Run: headless pygame with SDL's dummy video driver; simulated clock (each Clock.tick advances the game by its frame time, no real sleeping); random seed 0; keys injected as events and as key.get_pressed() state; no mouse input; restart key C tapped at the start of phases 3 and 4.
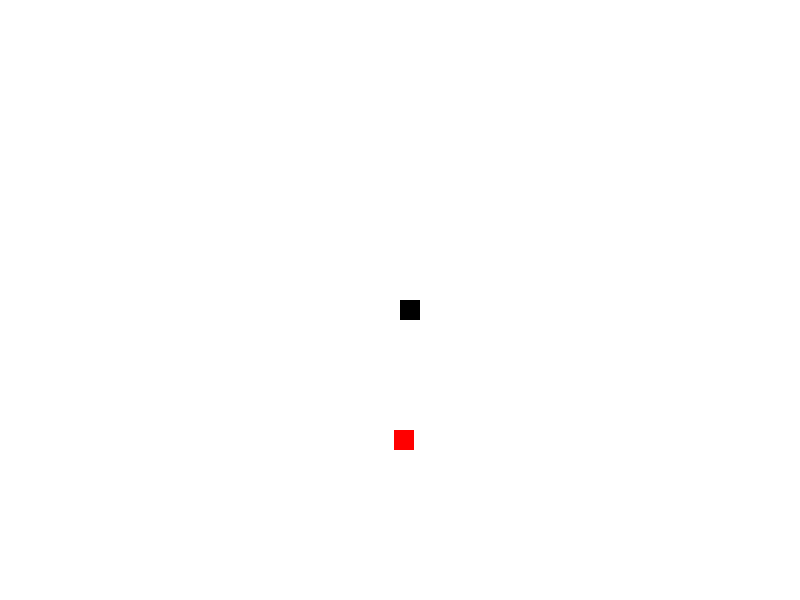
Frame 1 of 4 · flips 1–60 · no input
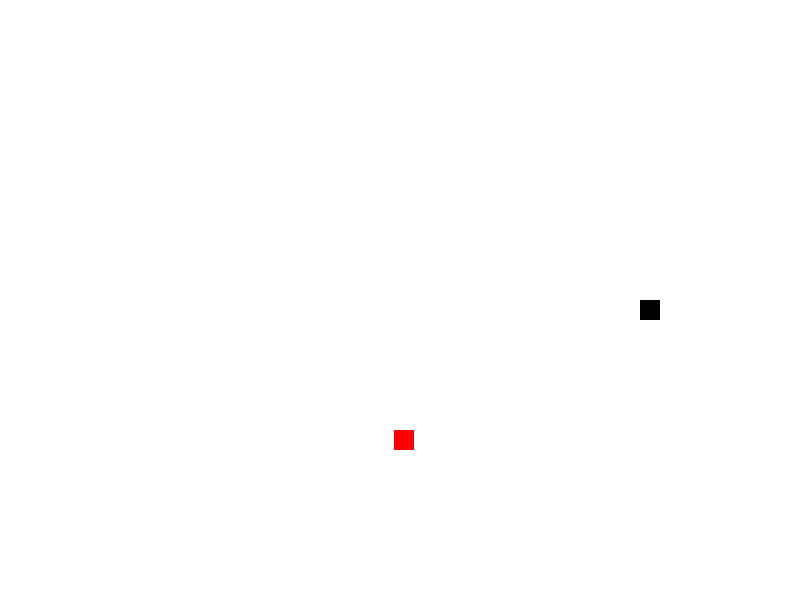
Frame 2 of 4 · flips 61–180 · tapped SPACE, RETURN · held RIGHT (→), D
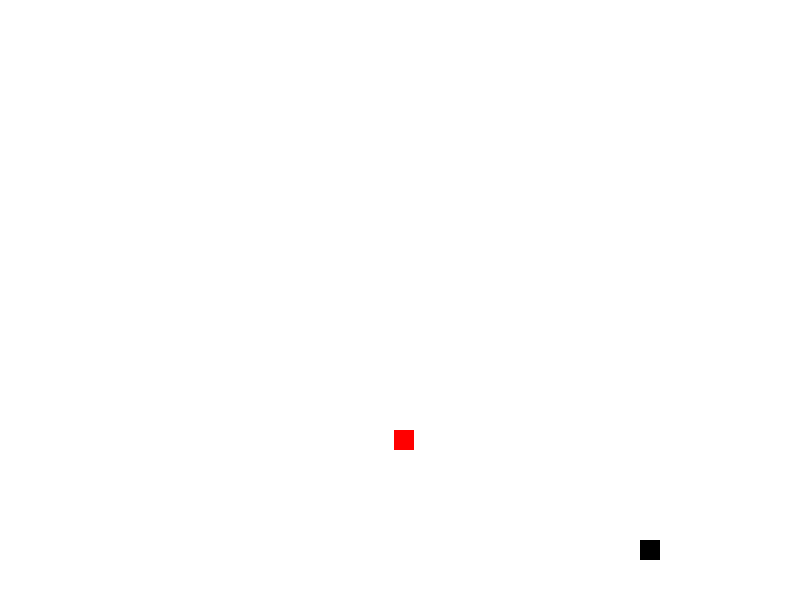
Frame 3 of 4 · flips 181–300 · tapped C · held DOWN (↓), S
Frame 4 of 4 · flips 301–420 · tapped C · held LEFT (←), A, UP (↑), W · screen same as frame 2, image omitted

The pygame program that drew these frames:

# Alex Baker
# May 21 2019

# Following pygame tutorial on "thenewboston" by "sentdex"

import pygame
import time
import random

pygame.init()

#------------------------------------------------------------------------------#
#--------------------------- Variables ----------------------------------------#
#------------------------------------------------------------------------------#

# management variables
WINDOW_WIDTH  = 800
WINDOW_HEIGHT = 600
FPS = 144
font = pygame.font.SysFont(None, 25)
clock = pygame.time.Clock()
gameDisplay = pygame.display.set_mode((WINDOW_WIDTH, WINDOW_HEIGHT))


# colors
white = (255, 255, 255)
black = (0, 0, 0)
red = (255, 0, 0)

# set window title
pygame.display.set_caption("Slither")

#------------------------------------------------------------------------------#
#--------------------------- Functions ----------------------------------------#
#------------------------------------------------------------------------------#

def messageToScreen(msg, color):
    screenText = font.render(msg, True, color)
    gameDisplay.blit(screenText, [WINDOW_WIDTH / 2, WINDOW_HEIGHT / 2])

def gameLoop():
    # variables
    gameExit = False
    gameOver = False
    snakeSize = 20
    appleSize = 20
    movementSpeed = 2

    leadX = WINDOW_WIDTH / 2
    leadXChange = 0
    leadY = WINDOW_HEIGHT / 2
    leadYChange = 0

    appleX = random.randrange(0, WINDOW_WIDTH - appleSize)
    appleY = random.randrange(0, WINDOW_HEIGHT - appleSize)

    while not gameExit:

        while gameOver == True:
            gameDisplay.fill(white)
            messageToScreen("Game over, press C to play again or Q to quit", red)
            pygame.display.update()

            for event in pygame.event.get():
                if event.type == pygame.KEYDOWN:
                    if event.key == pygame.K_q:
                        gameExit = True
                        gameOver = False
                    elif event.key == pygame.K_c:
                        gameLoop()

        for event in pygame.event.get():
            if event.type == pygame.QUIT:
                gameExit = True
            if event.type == pygame.KEYDOWN:
                if event.key == pygame.K_LEFT:
                    leadXChange = -movementSpeed
                    leadYChange = 0
                elif event.key == pygame.K_RIGHT:
                    leadXChange = movementSpeed
                    leadYChange = 0
                elif event.key == pygame.K_UP:
                    leadYChange = -movementSpeed
                    leadXChange = 0
                elif event.key == pygame.K_DOWN:
                    leadYChange = movementSpeed
                    leadXChange = 0

        # check for going outside of window
        if(leadX >= WINDOW_WIDTH - snakeSize / 2 or leadX < 0
            or leadY >= WINDOW_HEIGHT - snakeSize / 2  or leadY < 0 ):
                gameOver = True

        leadX += leadXChange
        leadY += leadYChange

        gameDisplay.fill(white)

        # draw apple
        pygame.draw.rect(gameDisplay, red, [appleX, appleY, appleSize, appleSize])

        # draw snake
        pygame.draw.rect(gameDisplay, black, [leadX, leadY, snakeSize, snakeSize])

        pygame.display.update()
        clock.tick(FPS)

    pygame.quit() # quit pygame
    quit()        # quit python

#------------------------------------------------------------------------------#
#--------------------------- Main Code ----------------------------------------#
#------------------------------------------------------------------------------#

# run main loop
gameLoop()
